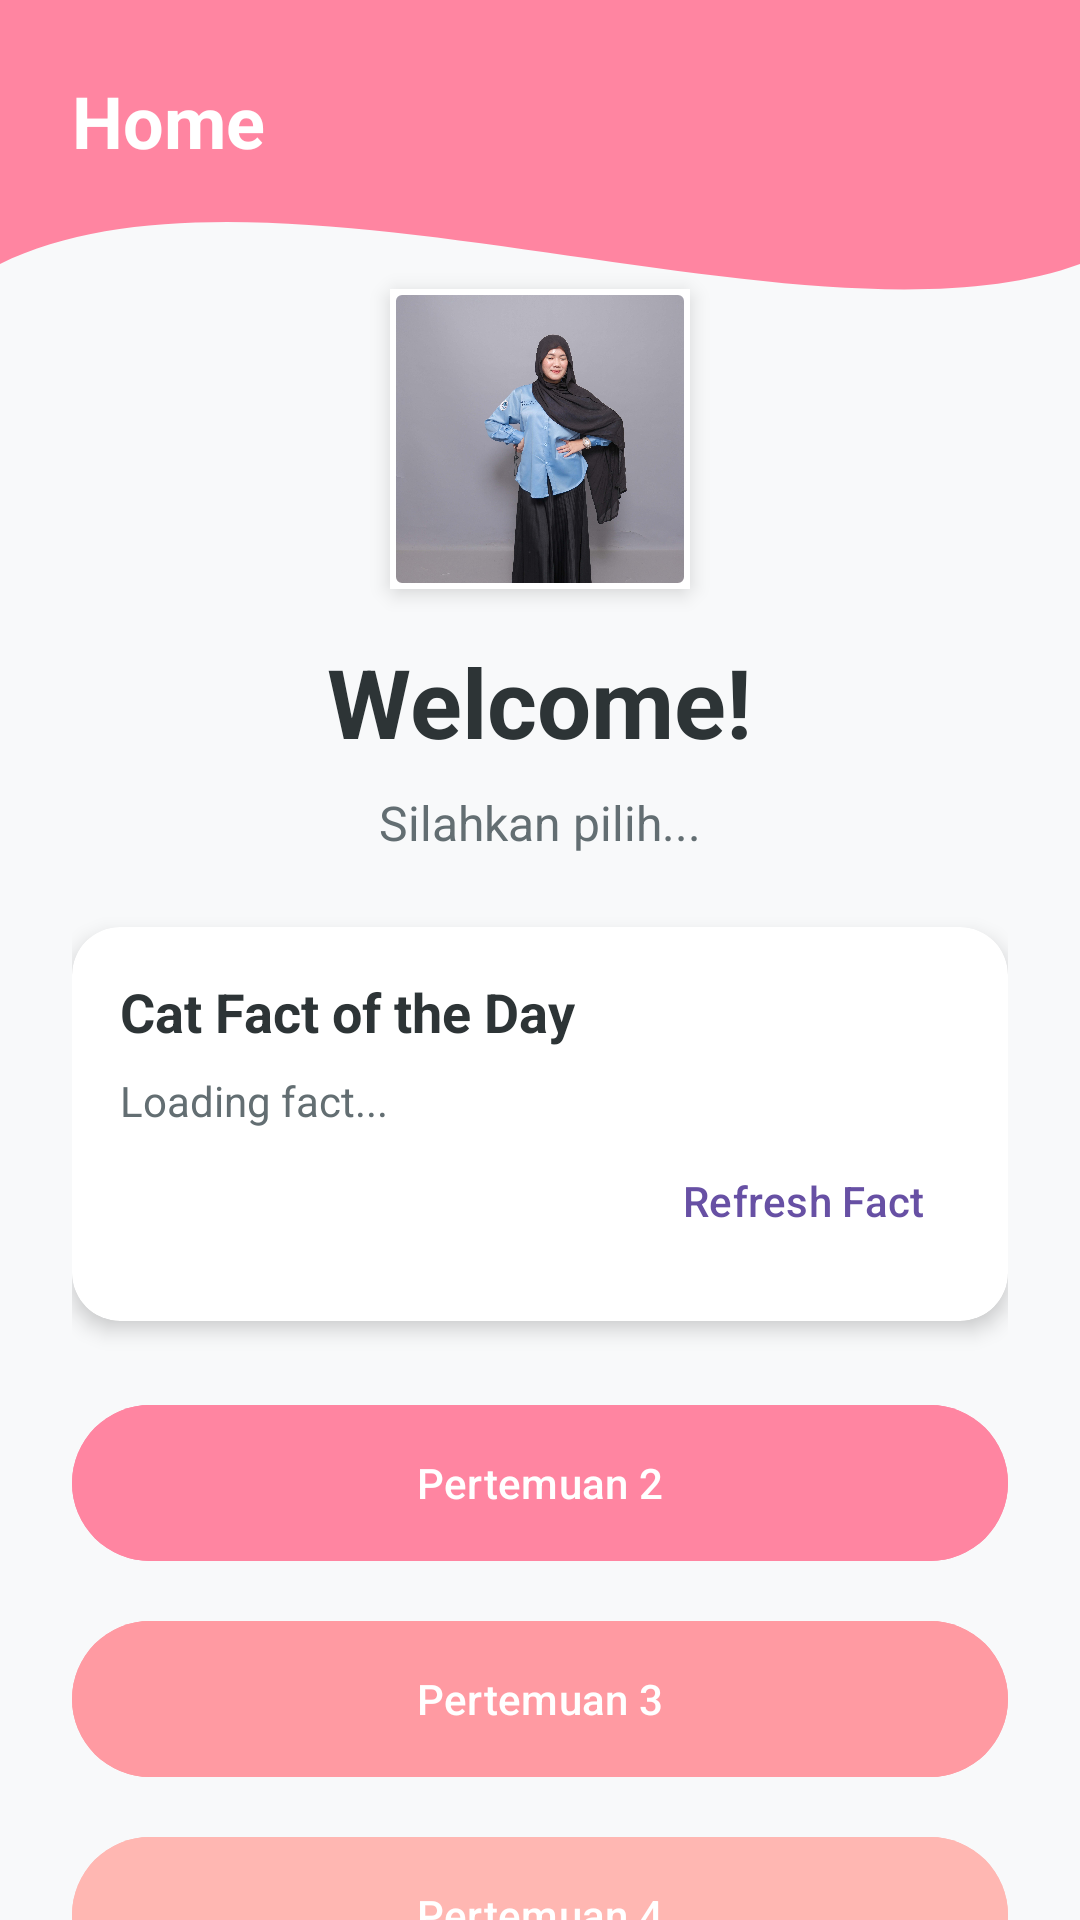

Produce the Android XML layout that renders to this screen, including the resource entries it uses.
<!-- AndroidManifest.xml: application theme Theme.NeSoulApps -->
<!-- res/layout/fragment_home.xml -->
<?xml version="1.0" encoding="utf-8"?>
<androidx.constraintlayout.widget.ConstraintLayout xmlns:android="http://schemas.android.com/apk/res/android"
    xmlns:app="http://schemas.android.com/apk/res-auto"
    xmlns:tools="http://schemas.android.com/tools"
    android:layout_width="match_parent"
    android:layout_height="match_parent"
    android:background="#F8F9FA">

    
    <View
        android:id="@+id/background_header"
        android:layout_width="0dp"
        android:layout_height="220dp"
        android:background="@drawable/bg_header_wave"
        app:layout_constraintEnd_toEndOf="parent"
        app:layout_constraintStart_toStartOf="parent"
        app:layout_constraintTop_toTopOf="parent" />

    
    <TextView
        android:id="@+id/tvTitleHome"
        android:layout_width="wrap_content"
        android:layout_height="wrap_content"
        android:layout_marginStart="24dp"
        android:layout_marginTop="24dp"
        android:text="Home"
        android:textColor="@color/white"
        android:textSize="24sp"
        android:textStyle="bold"
        app:layout_constraintStart_toStartOf="parent"
        app:layout_constraintTop_toTopOf="parent" />

    <androidx.core.widget.NestedScrollView
        android:layout_width="0dp"
        android:layout_height="0dp"
        android:fillViewport="true"
        app:layout_constraintBottom_toBottomOf="parent"
        app:layout_constraintEnd_toEndOf="parent"
        app:layout_constraintStart_toStartOf="parent"
        app:layout_constraintTop_toBottomOf="@id/tvTitleHome">

        <LinearLayout
            android:layout_width="match_parent"
            android:layout_height="wrap_content"
            android:gravity="center_horizontal"
            android:orientation="vertical"
            android:padding="24dp">

            
            <com.google.android.material.imageview.ShapeableImageView
                android:id="@+id/ivProfile"
                android:layout_width="100dp"
                android:layout_height="100dp"
                android:layout_marginTop="16dp"
                android:src="@drawable/vanesya"
                android:scaleType="centerCrop"
                app:shapeAppearanceOverlay="@style/ShapeAppearance.MaterialComponents.MediumComponent"
                app:strokeColor="@color/white"
                app:strokeWidth="4dp"
                android:elevation="4dp" />

            
            <TextView
                android:id="@+id/tvWelcome"
                android:layout_width="wrap_content"
                android:layout_height="wrap_content"
                android:layout_marginTop="16dp"
                android:text="Welcome!"
                android:textColor="#2D3436"
                android:textSize="32sp"
                android:textStyle="bold" />

            <TextView
                android:id="@+id/tvSubtitle"
                android:layout_width="wrap_content"
                android:layout_height="wrap_content"
                android:layout_marginTop="8dp"
                android:text="Silahkan pilih..."
                android:textColor="#636E72"
                android:textSize="16sp" />

            
            <androidx.cardview.widget.CardView
                android:layout_width="match_parent"
                android:layout_height="wrap_content"
                android:layout_marginTop="24dp"
                app:cardCornerRadius="16dp"
                app:cardElevation="4dp">
                <LinearLayout
                    android:layout_width="match_parent"
                    android:layout_height="wrap_content"
                    android:orientation="vertical"
                    android:padding="16dp">
                    <TextView
                        android:layout_width="wrap_content"
                        android:layout_height="wrap_content"
                        android:text="Cat Fact of the Day"
                        android:textStyle="bold"
                        android:textSize="18sp"
                        android:textColor="#2D3436"/>
                    <TextView
                        android:id="@+id/tvFact"
                        android:layout_width="match_parent"
                        android:layout_height="wrap_content"
                        android:layout_marginTop="8dp"
                        android:text="Loading fact..."
                        android:textColor="#636E72"/>
                    <com.google.android.material.button.MaterialButton
                        android:id="@+id/btnRefresh"
                        style="@style/Widget.Material3.Button.TextButton"
                        android:layout_width="wrap_content"
                        android:layout_height="wrap_content"
                        android:layout_gravity="end"
                        android:text="Refresh Fact" />
                </LinearLayout>
            </androidx.cardview.widget.CardView>

            
            <com.google.android.material.button.MaterialButton
                android:id="@+id/btnP2"
                style="@style/Widget.Material3.Button"
                android:layout_width="match_parent"
                android:layout_height="60dp"
                android:layout_marginTop="24dp"
                android:backgroundTint="#FF85A1"
                android:text="Pertemuan 2"
                android:textColor="@color/white"
                app:cornerRadius="30dp" />

            <com.google.android.material.button.MaterialButton
                android:id="@+id/btnP3"
                style="@style/Widget.Material3.Button"
                android:layout_width="match_parent"
                android:layout_height="60dp"
                android:layout_marginTop="12dp"
                android:backgroundTint="#FF9AA2"
                android:text="Pertemuan 3"
                android:textColor="@color/white"
                app:cornerRadius="30dp" />

            <com.google.android.material.button.MaterialButton
                android:id="@+id/btnP4"
                style="@style/Widget.Material3.Button"
                android:layout_width="match_parent"
                android:layout_height="60dp"
                android:layout_marginTop="12dp"
                android:backgroundTint="#FFB7B2"
                android:text="Pertemuan 4"
                android:textColor="@color/white"
                app:cornerRadius="30dp" />

            <com.google.android.material.button.MaterialButton
                android:id="@+id/btnP5"
                style="@style/Widget.Material3.Button"
                android:layout_width="match_parent"
                android:layout_height="60dp"
                android:layout_marginTop="12dp"
                android:backgroundTint="#FFDAC1"
                android:text="Pertemuan 5"
                android:textColor="@color/white"
                app:cornerRadius="30dp" />

            <com.google.android.material.button.MaterialButton
                android:id="@+id/btnP6"
                style="@style/Widget.Material3.Button"
                android:layout_width="match_parent"
                android:layout_height="60dp"
                android:layout_marginTop="12dp"
                android:backgroundTint="#E2F0CB"
                android:text="Pertemuan 6"
                android:textColor="@color/white"
                app:cornerRadius="30dp" />

            <com.google.android.material.button.MaterialButton
                android:id="@+id/btnP9"
                style="@style/Widget.Material3.Button"
                android:layout_width="match_parent"
                android:layout_height="60dp"
                android:layout_marginTop="12dp"
                android:backgroundTint="#B5EAD7"
                android:text="Pertemuan 9"
                android:textColor="@color/white"
                app:cornerRadius="30dp" />

            <com.google.android.material.button.MaterialButton
                android:id="@+id/btnP10"
                style="@style/Widget.Material3.Button"
                android:layout_width="match_parent"
                android:layout_height="60dp"
                android:layout_marginTop="12dp"
                android:backgroundTint="#2D3436"
                android:text="Pertemuan 10"
                android:textColor="@color/white"
                app:cornerRadius="30dp" />

            <com.google.android.material.button.MaterialButton
                android:id="@+id/btnP13"
                style="@style/Widget.Material3.Button"
                android:layout_width="match_parent"
                android:layout_height="60dp"
                android:layout_marginTop="12dp"
                android:backgroundTint="#55EFC4"
                android:text="Pertemuan 13"
                android:textColor="@color/white"
                app:cornerRadius="30dp" />

            <TextView
                android:layout_width="wrap_content"
                android:layout_height="wrap_content"
                android:layout_marginTop="32dp"
                android:layout_gravity="start"
                android:text="Photo Gallery (Picsum)"
                android:textStyle="bold"
                android:textSize="18sp"
                android:textColor="#2D3436"/>

            <androidx.recyclerview.widget.RecyclerView
                android:id="@+id/rvGallery"
                android:layout_width="match_parent"
                android:layout_height="wrap_content"
                android:layout_marginTop="16dp"
                android:nestedScrollingEnabled="false"
                tools:listitem="@layout/item_photo" />

            
            <View
                android:layout_width="match_parent"
                android:layout_height="40dp" />

        </LinearLayout>
    </androidx.core.widget.NestedScrollView>

</androidx.constraintlayout.widget.ConstraintLayout>
<!-- res/layout/item_photo.xml (included above) -->
<?xml version="1.0" encoding="utf-8"?>
<androidx.constraintlayout.widget.ConstraintLayout xmlns:android="http://schemas.android.com/apk/res/android"
    xmlns:app="http://schemas.android.com/apk/res-auto"
    xmlns:tools="http://schemas.android.com/tools"
    android:layout_width="match_parent"
    android:layout_height="wrap_content"
    android:padding="8dp">

    <ImageView
        android:id="@+id/imgPhoto"
        android:layout_width="match_parent"
        android:layout_height="200dp"
        android:scaleType="centerCrop"
        app:layout_constraintEnd_toEndOf="parent"
        app:layout_constraintStart_toStartOf="parent"
        app:layout_constraintTop_toTopOf="parent" />

    <TextView
        android:id="@+id/tvAuthor"
        android:layout_width="wrap_content"
        android:layout_height="wrap_content"
        android:layout_marginTop="8dp"
        android:paddingTop="4dp"
        android:text="Author"
        android:textSize="16sp"
        app:layout_constraintEnd_toEndOf="parent"
        app:layout_constraintHorizontal_bias="0.0"
        app:layout_constraintStart_toStartOf="parent"
        app:layout_constraintTop_toBottomOf="@+id/imgPhoto" />
</androidx.constraintlayout.widget.ConstraintLayout>
<!-- resources referenced by this layout -->
<resources>
  <color name="white">#FFFFFFFF</color>
  <!-- drawable bg_header_wave (drawable) -->
  <vector xmlns:android="http://schemas.android.com/apk/res/android"
      android:width="100dp"
      android:height="100dp"
      android:viewportWidth="100"
      android:viewportHeight="100">
  
      <path
          android:fillColor="#FF85A1"
          android:pathData="
              M0,0
              L100,0
              L100,40
              C 75,55
                25,20
                0,40
              Z" />
  </vector>
  <!-- drawable vanesya: jpg bitmap (drawable, 409122 bytes) -->
  <style name="Theme.NeSoulApps" parent="Base.Theme.NeSoulApps" />
  <style name="Base.Theme.NeSoulApps" parent="Theme.Material3.DayNight.NoActionBar">
          
          
      </style>
</resources>
